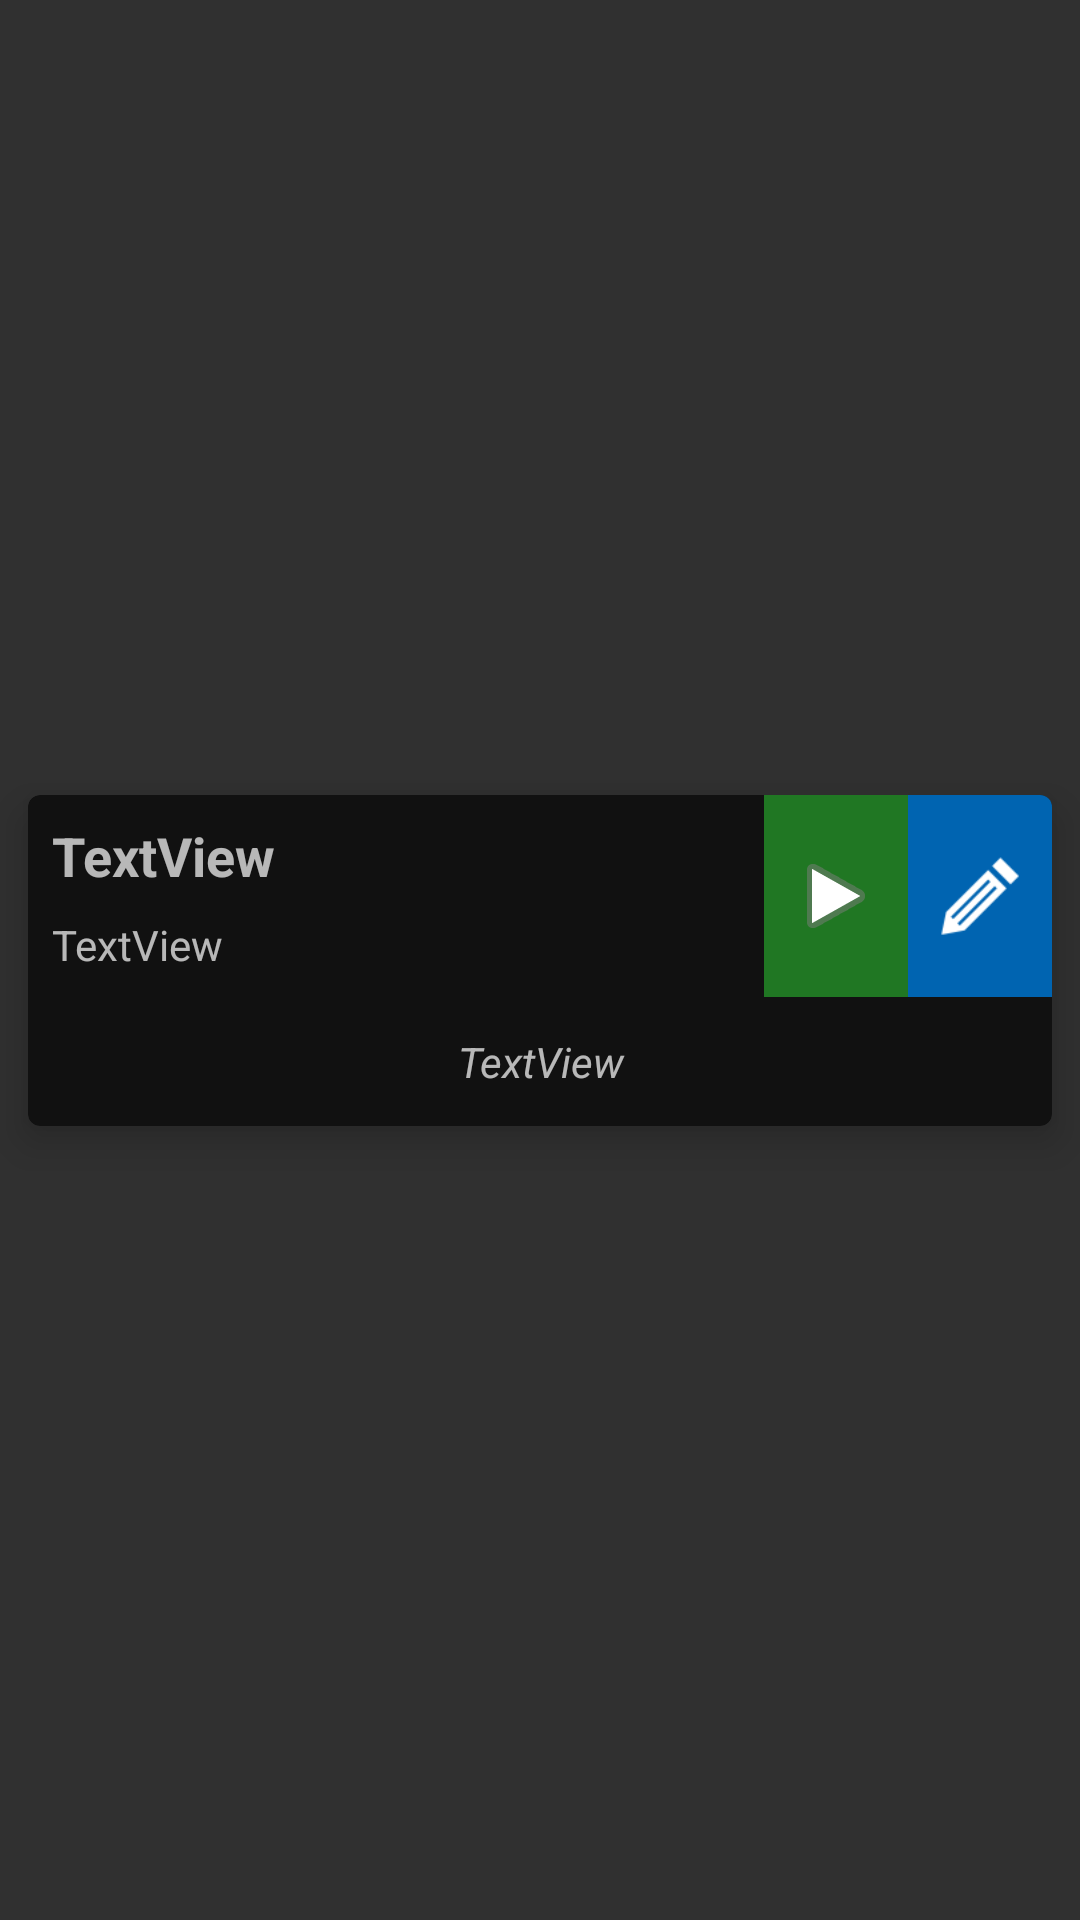

Write the Android layout XML for this screen, with the resource values it uses.
<!-- AndroidManifest.xml: application theme AppTheme -->
<!-- res/layout/pattern_list_item.xml -->
<?xml version="1.0" encoding="utf-8"?>
<androidx.constraintlayout.widget.ConstraintLayout xmlns:android="http://schemas.android.com/apk/res/android"
    xmlns:app="http://schemas.android.com/apk/res-auto"
    xmlns:tools="http://schemas.android.com/tools"
    android:id="@+id/pattern_list_item_layout"
    android:layout_width="match_parent"
    android:layout_height="wrap_content">

    <androidx.cardview.widget.CardView
        android:id="@+id/pattern_list_item_card_view"
        android:layout_width="match_parent"
        android:layout_height="wrap_content"
        app:layout_constraintEnd_toEndOf="parent"
        app:layout_constraintStart_toStartOf="parent"
        app:layout_constraintTop_toTopOf="parent"
        app:layout_constraintBottom_toBottomOf="parent"
        app:cardCornerRadius="4dp"
        app:cardUseCompatPadding="true"
        app:cardElevation="8dp"
        app:cardBackgroundColor="@color/colorPrimaryDark"
        android:elevation="8dp">

        <androidx.constraintlayout.widget.ConstraintLayout
            android:id="@+id/pattern_list_item_card_view_layout"
            android:layout_width="match_parent"
            android:layout_height="wrap_content"
            app:layout_constraintBottom_toBottomOf="parent"
            app:layout_constraintEnd_toEndOf="parent"
            app:layout_constraintStart_toStartOf="parent"
            app:layout_constraintTop_toTopOf="parent">

            <TextView
                android:id="@+id/pattern_name_text_view"
                android:layout_width="0dp"
                android:layout_height="wrap_content"
                android:ellipsize="end"
                android:gravity="bottom|left"
                android:maxLines="1"
                android:padding="8dp"
                android:scrollHorizontally="true"
                android:text="TextView"
                android:textSize="18sp"
                android:textStyle="bold"
                app:layout_constraintEnd_toStartOf="@+id/pattern_play_button"
                app:layout_constraintStart_toStartOf="parent"
                app:layout_constraintTop_toTopOf="parent" />

            <TextView
                android:id="@+id/pattern_author_text_view"
                android:layout_width="0dp"
                android:layout_height="wrap_content"
                android:ellipsize="end"
                android:gravity="top|left"
                android:maxLines="1"
                android:paddingLeft="8dp"
                android:paddingBottom="8dp"
                android:scrollHorizontally="true"
                android:text="TextView"
                app:layout_constraintEnd_toStartOf="@+id/pattern_play_button"
                app:layout_constraintHorizontal_bias="0.0"
                app:layout_constraintStart_toStartOf="parent"
                app:layout_constraintTop_toBottomOf="@+id/pattern_name_text_view" />

            <TextView
                android:id="@+id/pattern_description_text_view"
                android:layout_width="0dp"
                android:layout_height="wrap_content"
                android:background="@android:color/transparent"
                android:padding="12sp"
                android:text="TextView"
                android:textAlignment="center"
                android:textSize="14sp"
                android:textStyle="italic"
                app:layout_constraintBottom_toBottomOf="parent"
                app:layout_constraintEnd_toEndOf="parent"
                app:layout_constraintStart_toStartOf="parent"
                app:layout_constraintTop_toBottomOf="@+id/pattern_author_text_view" />

            <ImageButton
                android:id="@+id/pattern_options_button"
                android:layout_width="48dp"
                android:layout_height="0dp"
                android:background="@color/blue"
                android:foreground="?android:attr/selectableItemBackground"
                android:scaleType="fitCenter"
                android:padding="8dp"
                app:layout_constraintBottom_toTopOf="@+id/pattern_description_text_view"
                app:layout_constraintEnd_toEndOf="parent"
                app:layout_constraintTop_toTopOf="parent"
                app:srcCompat="@drawable/ic_edit" />

            <ImageButton
                android:id="@+id/pattern_play_button"
                android:layout_width="48dp"
                android:layout_height="0dp"
                android:background="@color/green"
                android:foreground="?android:attr/selectableItemBackground"
                app:layout_constraintBottom_toTopOf="@+id/pattern_description_text_view"
                app:layout_constraintEnd_toStartOf="@+id/pattern_options_button"
                app:layout_constraintTop_toTopOf="parent"
                app:srcCompat="@android:drawable/ic_media_play" />
        </androidx.constraintlayout.widget.ConstraintLayout>
    </androidx.cardview.widget.CardView>



</androidx.constraintlayout.widget.ConstraintLayout>
<!-- resources referenced by this layout -->
<resources>
  <color name="blue">#0064B1</color>
  <color name="colorPrimaryDark">#111111</color>
  <color name="green">#207723</color>
  <!-- drawable ic_edit: png bitmap (drawable, 928 bytes) -->
  <style name="AppTheme" parent="Theme.AppCompat">
          
          <item name="colorPrimary">@color/colorPrimary</item>
          <item name="colorPrimaryDark">@color/colorPrimaryDark</item>
          <item name="colorAccent">@color/colorAccent</item>
      </style>
  <color name="colorPrimary">#DDDDDD</color>
  <color name="colorAccent">#0070A0</color>
</resources>
